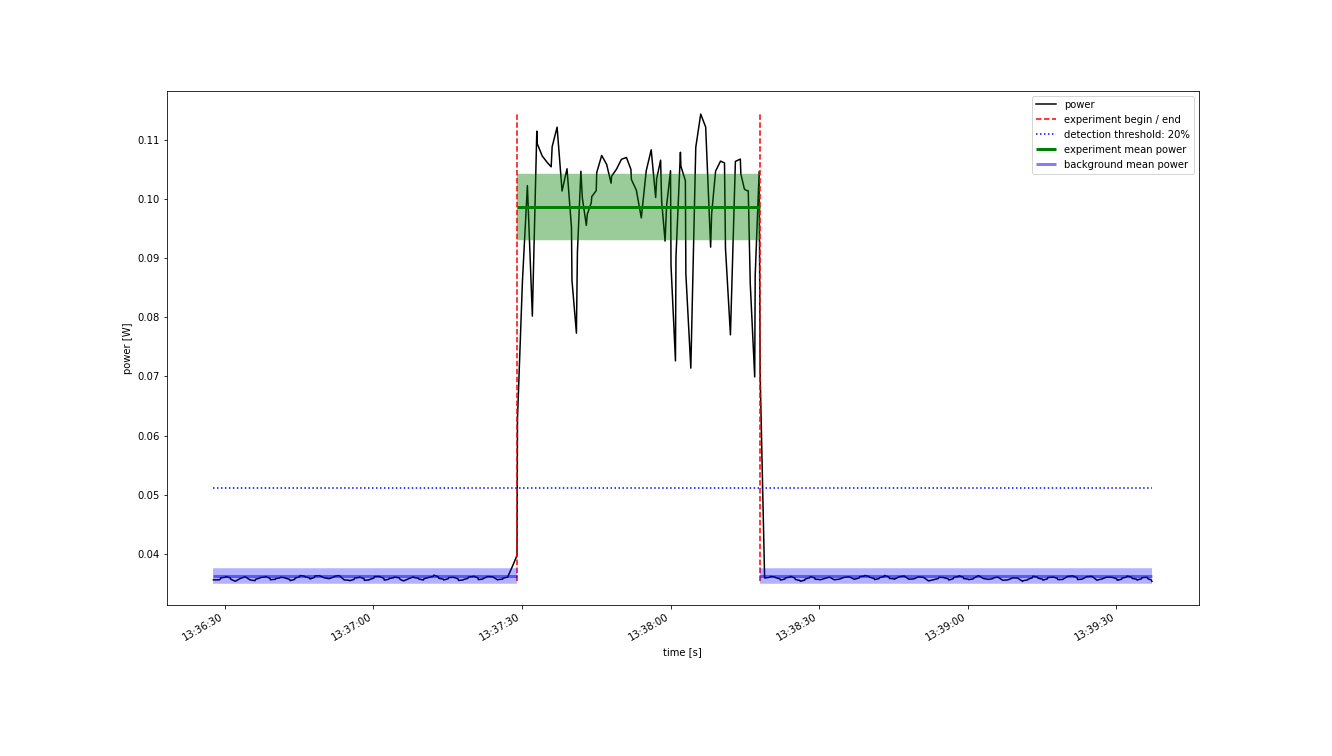

The table this chart was drawn from, first rows:
Start Time; current; voltage
2022-10-24 13:36:27.700; 0.00746; 4.78
2022-10-24 13:36:28.100; 0.00746; 4.78
2022-10-24 13:36:28.900; 0.00746; 4.78
2022-10-24 13:36:29.100; 0.007494; 4.78
2022-10-24 13:36:29.200; 0.007528; 4.78
2022-10-24 13:36:30.100; 0.007553; 4.78
2022-10-24 13:36:30.200; 0.007579; 4.78
2022-10-24 13:36:31.100; 0.00753; 4.78
2022-10-24 13:36:31.200; 0.007482; 4.78
2022-10-24 13:36:32.100; 0.007409; 4.78
2022-10-24 13:36:33.100; 0.007506; 4.78
2022-10-24 13:36:34.100; 0.007569; 4.78
2022-10-24 13:36:35.100; 0.007458; 4.78
2022-10-24 13:36:36.100; 0.00743; 4.78
2022-10-24 13:36:36.200; 0.007479; 4.78
2022-10-24 13:36:37.100; 0.007527; 4.78
2022-10-24 13:36:37.200; 0.007543; 4.78
2022-10-24 13:36:38.100; 0.00756; 4.78
2022-10-24 13:36:38.200; 0.007577; 4.78
2022-10-24 13:36:39.100; 0.007519; 4.78
2022-10-24 13:36:39.200; 0.007462; 4.78
2022-10-24 13:36:40.200; 0.00748; 4.78
2022-10-24 13:36:40.300; 0.007504; 4.78
2022-10-24 13:36:41.100; 0.007527; 4.78
2022-10-24 13:36:41.200; 0.007551; 4.78
2022-10-24 13:36:42.100; 0.007536; 4.78
2022-10-24 13:36:42.200; 0.007522; 4.78
2022-10-24 13:36:43.100; 0.007476; 4.78
2022-10-24 13:36:43.200; 0.007431; 4.78
2022-10-24 13:36:44.100; 0.007476; 4.78
2022-10-24 13:36:44.200; 0.007522; 4.78
2022-10-24 13:36:45.100; 0.007567; 4.78
2022-10-24 13:36:45.200; 0.007612; 4.78
2022-10-24 13:36:46.100; 0.00759; 4.78
2022-10-24 13:36:46.200; 0.007568; 4.78
2022-10-24 13:36:47.100; 0.007529; 4.78
2022-10-24 13:36:47.200; 0.007491; 4.78
2022-10-24 13:36:48.100; 0.007544; 4.78
2022-10-24 13:36:48.200; 0.007598; 4.78
2022-10-24 13:36:49.100; 0.007606; 4.78
2022-10-24 13:36:50.100; 0.007531; 4.78
2022-10-24 13:36:51.100; 0.007501; 4.78
2022-10-24 13:36:52.100; 0.007568; 4.78
2022-10-24 13:36:52.200; 0.007589; 4.779
2022-10-24 13:36:53.100; 0.007611; 4.779
2022-10-24 13:36:54.100; 0.007459; 4.779
2022-10-24 13:36:55.100; 0.007444; 4.779
2022-10-24 13:36:55.200; 0.007429; 4.78
2022-10-24 13:36:56.100; 0.007475; 4.78
2022-10-24 13:36:56.200; 0.007522; 4.78
2022-10-24 13:36:57.100; 0.007541; 4.78
2022-10-24 13:36:57.200; 0.00756; 4.78
2022-10-24 13:36:58.100; 0.007502; 4.78
2022-10-24 13:36:58.200; 0.007443; 4.78
2022-10-24 13:36:59.100; 0.007456; 4.78
2022-10-24 13:36:59.200; 0.007469; 4.78
2022-10-24 13:37:00.100; 0.007523; 4.78
2022-10-24 13:37:00.200; 0.007577; 4.78
2022-10-24 13:37:01.100; 0.007579; 4.78
2022-10-24 13:37:01.200; 0.007581; 4.78
... 251 more rows
